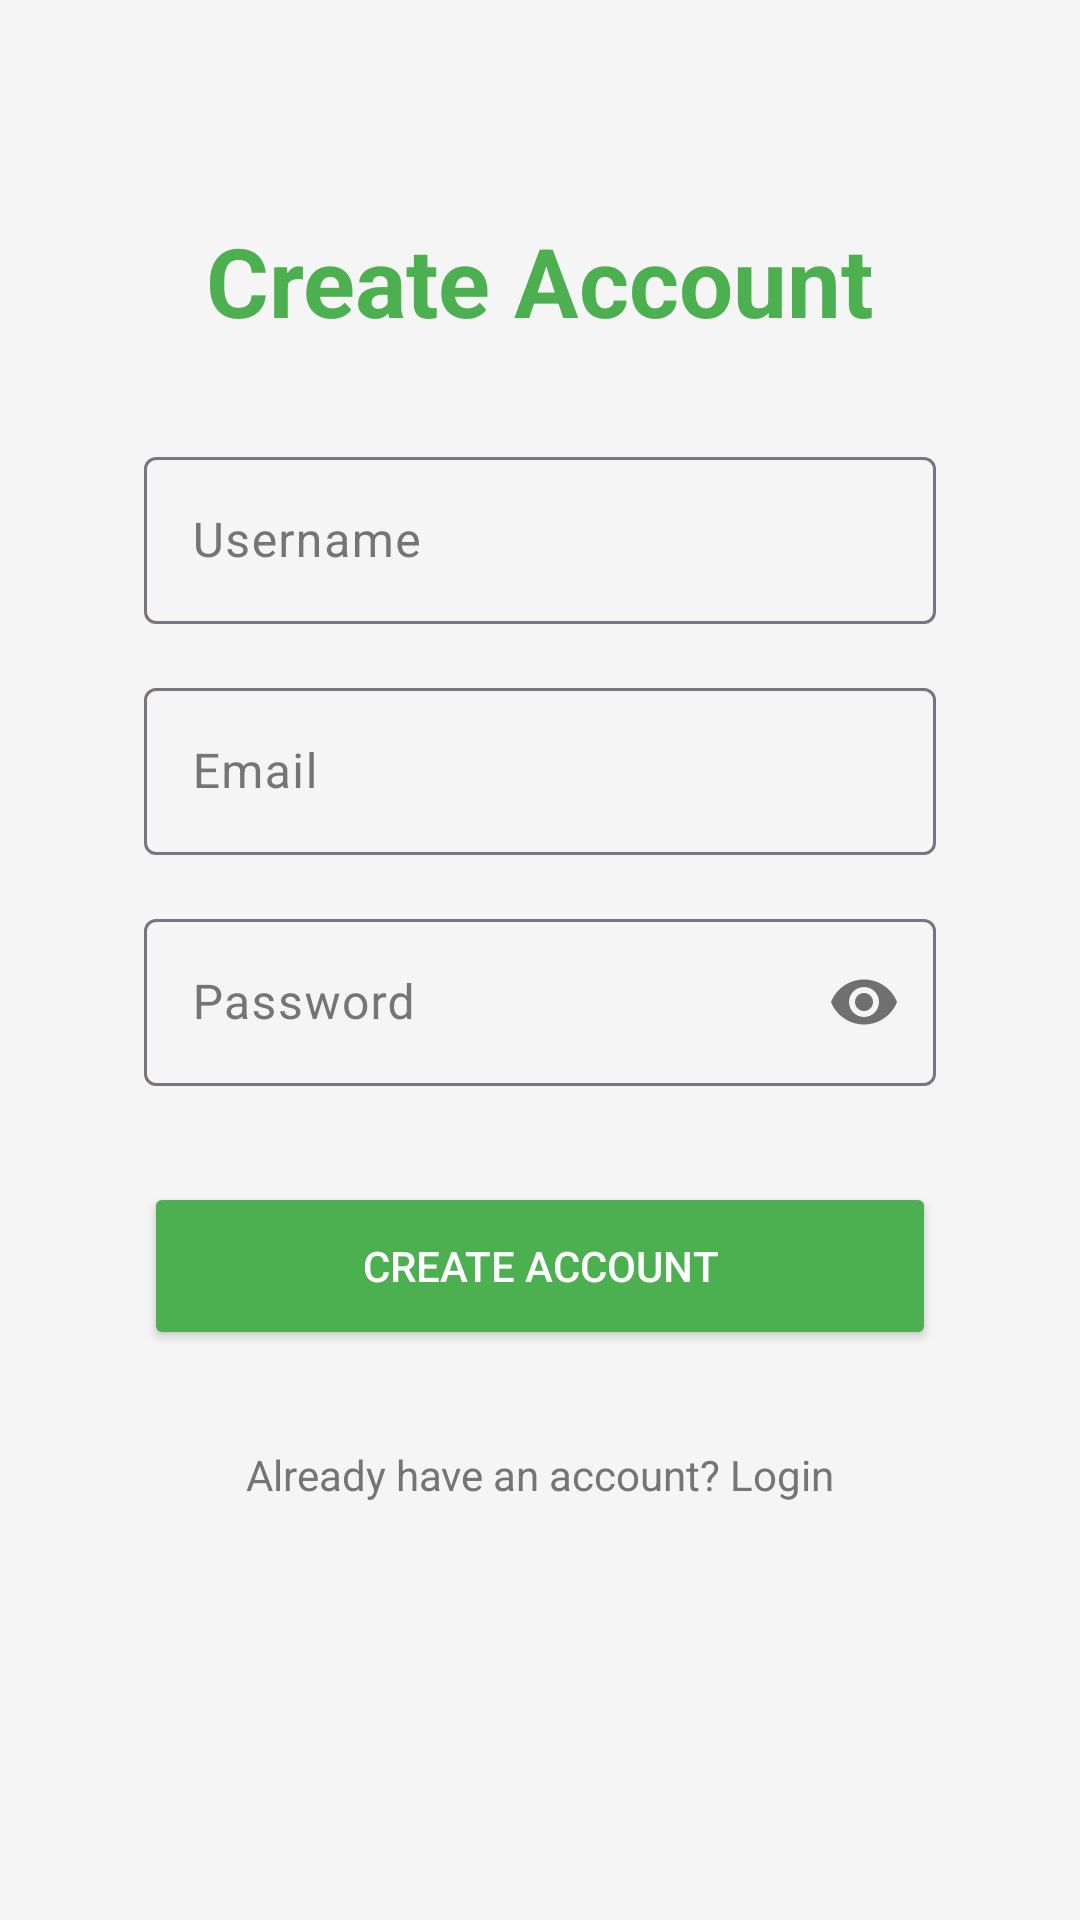

This screen was rendered from an Android layout file. Write that file and the resources it references.
<!-- AndroidManifest.xml: application theme Theme.FitnessApp -->
<!-- res/layout/activity_register.xml -->
<?xml version="1.0" encoding="utf-8"?>
<ScrollView xmlns:android="http://schemas.android.com/apk/res/android"
    xmlns:app="http://schemas.android.com/apk/res-auto"
    android:layout_width="match_parent"
    android:layout_height="match_parent"
    android:fillViewport="true"
    android:background="@color/backgroundColor">

    <androidx.constraintlayout.widget.ConstraintLayout
        android:layout_width="match_parent"
        android:layout_height="wrap_content"
        android:padding="24dp">

        <androidx.constraintlayout.widget.Guideline
            android:id="@+id/guidelineLeft"
            android:layout_width="wrap_content"
            android:layout_height="wrap_content"
            android:orientation="vertical"
            app:layout_constraintGuide_begin="@dimen/content_horizontal_margin" />

        <androidx.constraintlayout.widget.Guideline
            android:id="@+id/guidelineRight"
            android:layout_width="wrap_content"
            android:layout_height="wrap_content"
            android:orientation="vertical"
            app:layout_constraintGuide_end="@dimen/content_horizontal_margin" />

        <TextView
            android:id="@+id/title"
            android:layout_width="wrap_content"
            android:layout_height="wrap_content"
            android:text="Create Account"
            android:textSize="32sp"
            android:textStyle="bold"
            android:textColor="@color/primaryColor"
            app:layout_constraintTop_toTopOf="parent"
            app:layout_constraintStart_toStartOf="parent"
            app:layout_constraintEnd_toEndOf="parent"
            android:layout_marginTop="48dp" />

        <com.google.android.material.textfield.TextInputLayout
            android:id="@+id/tilUsername"
            android:layout_width="0dp"
            android:layout_height="wrap_content"
            android:hint="Username"
            app:layout_constraintTop_toBottomOf="@id/title"
            app:layout_constraintStart_toStartOf="@id/guidelineLeft"
            app:layout_constraintEnd_toEndOf="@id/guidelineRight"
            android:layout_marginTop="32dp"
            style="@style/Widget.Material3.TextInputLayout.OutlinedBox">

            <com.google.android.material.textfield.TextInputEditText
                android:id="@+id/etUsername"
                android:layout_width="match_parent"
                android:layout_height="wrap_content"
                android:inputType="textPersonName" />
        </com.google.android.material.textfield.TextInputLayout>

        <com.google.android.material.textfield.TextInputLayout
            android:id="@+id/tilEmail"
            android:layout_width="0dp"
            android:layout_height="wrap_content"
            android:hint="Email"
            app:layout_constraintTop_toBottomOf="@id/tilUsername"
            app:layout_constraintStart_toStartOf="@id/guidelineLeft"
            app:layout_constraintEnd_toEndOf="@id/guidelineRight"
            android:layout_marginTop="16dp"
            style="@style/Widget.Material3.TextInputLayout.OutlinedBox">

            <com.google.android.material.textfield.TextInputEditText
                android:id="@+id/etEmail"
                android:layout_width="match_parent"
                android:layout_height="wrap_content"
                android:inputType="textEmailAddress" />
        </com.google.android.material.textfield.TextInputLayout>

        <com.google.android.material.textfield.TextInputLayout
            android:id="@+id/tilPassword"
            android:layout_width="0dp"
            android:layout_height="wrap_content"
            android:hint="Password"
            app:layout_constraintTop_toBottomOf="@id/tilEmail"
            app:layout_constraintStart_toStartOf="@id/guidelineLeft"
            app:layout_constraintEnd_toEndOf="@id/guidelineRight"
            android:layout_marginTop="16dp"
            app:passwordToggleEnabled="true"
            style="@style/Widget.Material3.TextInputLayout.OutlinedBox">

            <com.google.android.material.textfield.TextInputEditText
                android:id="@+id/etPassword"
                android:layout_width="match_parent"
                android:layout_height="wrap_content"
                android:inputType="textPassword" />
        </com.google.android.material.textfield.TextInputLayout>

        <Button
            android:id="@+id/btnRegister"
            android:layout_width="0dp"
            android:layout_height="56dp"
            android:text="Create Account"
            app:layout_constraintTop_toBottomOf="@id/tilPassword"
            app:layout_constraintStart_toStartOf="@id/guidelineLeft"
            app:layout_constraintEnd_toEndOf="@id/guidelineRight"
            android:layout_marginTop="32dp"
            android:backgroundTint="@color/primaryColor"
            android:textColor="@color/white" />

        <TextView
            android:id="@+id/tvLogin"
            android:layout_width="wrap_content"
            android:layout_height="wrap_content"
            android:text="Already have an account? Login"
            android:textColor="@color/textColorSecondary"
            app:layout_constraintTop_toBottomOf="@id/btnRegister"
            app:layout_constraintStart_toStartOf="parent"
            app:layout_constraintEnd_toEndOf="parent"
            android:layout_marginTop="32dp"
            android:layout_marginBottom="32dp" />

    </androidx.constraintlayout.widget.ConstraintLayout>
</ScrollView>
<!-- resources referenced by this layout -->
<resources>
  <color name="backgroundColor">#F5F5F5</color>
  <color name="primaryColor">#4CAF50</color>
  <color name="textColorSecondary">#757575</color>
  <color name="white">#FFFFFFFF</color>
  <dimen name="content_horizontal_margin">24dp</dimen>
  <style name="Theme.FitnessApp" parent="Base.Theme.FitnessApp" />
  <style name="Base.Theme.FitnessApp" parent="Theme.Material3.DayNight.NoActionBar">
          <item name="colorPrimary">@color/primaryColor</item>
          <item name="colorOnPrimary">@color/white</item>
          <item name="colorPrimaryContainer">@color/primaryVariant</item>
          <item name="colorOnPrimaryContainer">@color/white</item>
          <item name="colorSecondary">@color/secondaryColor</item>
          <item name="colorOnSecondary">@color/black</item>
          <item name="android:windowBackground">@color/backgroundColor</item>
          <item name="android:statusBarColor">@color/primaryVariant</item>
          <item name="colorSurface">@color/surfaceColor</item>
          <item name="colorOnSurface">@color/textColorPrimary</item>
          <item name="colorSurfaceVariant">@color/surfaceVariant</item>
          <item name="colorOnSurfaceVariant">@color/textColorSecondary</item>
          <item name="colorSecondaryContainer">@color/secondaryContainer</item>
          <item name="colorOnSecondaryContainer">@color/primaryColor</item>
          <item name="android:textColorPrimary">@color/textColorPrimary</item>
          <item name="android:textColorSecondary">@color/textColorSecondary</item>
      </style>
  <color name="primaryVariant">#388E3C</color>
  <color name="secondaryColor">#FFC107</color>
  <color name="black">#FF000000</color>
  <color name="surfaceColor">#FFFFFF</color>
  <color name="textColorPrimary">#212121</color>
  <color name="surfaceVariant">#EEEEEE</color>
  <color name="secondaryContainer">#E8F5E9</color>
</resources>
